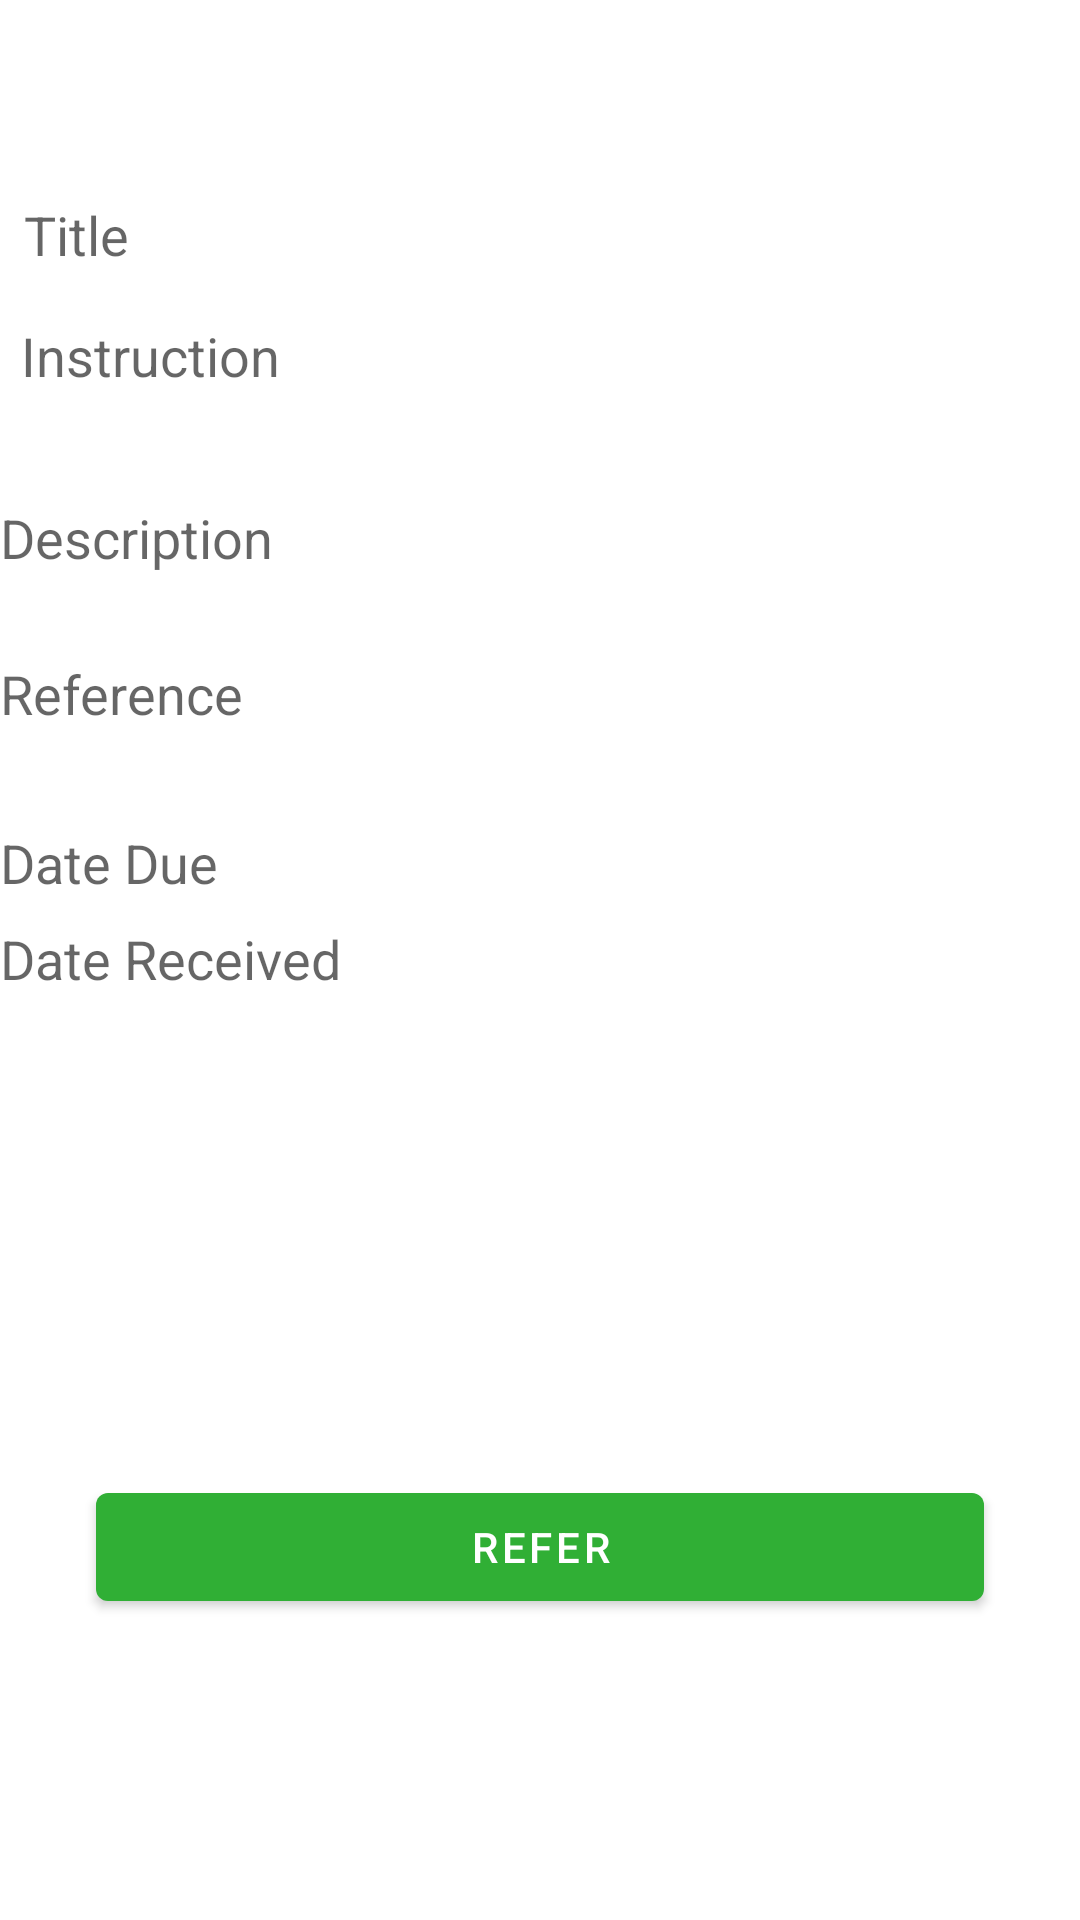

This screen was rendered from an Android layout file. Write that file and the resources it references.
<!-- AndroidManifest.xml: application theme Theme.DocuTracker -->
<!-- res/layout/fragment_details.xml -->
<?xml version="1.0" encoding="utf-8"?>
<androidx.constraintlayout.widget.ConstraintLayout xmlns:android="http://schemas.android.com/apk/res/android"
    xmlns:app="http://schemas.android.com/apk/res-auto"
    xmlns:tools="http://schemas.android.com/tools"
    android:layout_width="match_parent"
    android:layout_height="match_parent">

    <TextView
        android:id="@+id/txtDetTitle"
        android:layout_width="wrap_content"
        android:layout_height="wrap_content"
        android:layout_marginTop="50dp"
        android:textAppearance="@style/TextAppearance.AppCompat.Medium"
        app:layout_constraintEnd_toEndOf="parent"
        app:layout_constraintTop_toTopOf="parent" />

    <TextView
        android:id="@+id/txtDtInstruction"
        android:layout_width="wrap_content"
        android:layout_height="wrap_content"
        android:layout_marginTop="32dp"
        android:textAppearance="@style/TextAppearance.AppCompat.Medium"
        app:layout_constraintEnd_toEndOf="parent"
        app:layout_constraintTop_toBottomOf="@+id/txtDetTitle" />

    <TextView
        android:id="@+id/txtDtDescription"
        android:layout_width="wrap_content"
        android:layout_height="wrap_content"
        android:layout_marginTop="32dp"
        android:textAppearance="@style/TextAppearance.AppCompat.Medium"
        app:layout_constraintEnd_toEndOf="parent"
        app:layout_constraintTop_toBottomOf="@+id/txtDtInstruction" />

    <TextView
        android:id="@+id/txtDtRef"
        android:layout_width="wrap_content"
        android:layout_height="wrap_content"
        android:layout_marginTop="32dp"
        android:textAppearance="@style/TextAppearance.AppCompat.Medium"
        app:layout_constraintEnd_toEndOf="parent"
        app:layout_constraintTop_toBottomOf="@+id/txtDtDescription" />

    <TextView
        android:id="@+id/txtDtDueDate"
        android:layout_width="wrap_content"
        android:layout_height="wrap_content"
        android:layout_marginTop="32dp"
        android:textAppearance="@style/TextAppearance.AppCompat.Medium"
        app:layout_constraintEnd_toEndOf="parent"
        app:layout_constraintTop_toBottomOf="@+id/txtDtRef" />

    <TextView
        android:id="@+id/txtDtDateReceived"
        android:layout_width="wrap_content"
        android:layout_height="wrap_content"
        android:layout_marginTop="32dp"
        android:textAppearance="@style/TextAppearance.AppCompat.Medium"
        app:layout_constraintEnd_toEndOf="parent"
        app:layout_constraintTop_toBottomOf="@+id/txtDtDueDate" />

    <TextView
        android:id="@+id/textView"
        android:layout_width="wrap_content"
        android:layout_height="wrap_content"
        android:layout_marginStart="8dp"
        android:text="Title"
        android:textAppearance="@style/TextAppearance.AppCompat.Medium"
        app:layout_constraintBottom_toTopOf="@+id/txtDtInstruction"
        app:layout_constraintStart_toStartOf="parent"
        app:layout_constraintTop_toTopOf="@+id/txtDetTitle" />

    <TextView
        android:id="@+id/textView2"
        android:layout_width="wrap_content"
        android:layout_height="wrap_content"
        android:layout_marginStart="7dp"
        android:text="Instruction"
        android:textAppearance="@style/TextAppearance.AppCompat.Medium"
        app:layout_constraintBottom_toBottomOf="@+id/txtDtInstruction"
        app:layout_constraintStart_toStartOf="parent" />

    <TextView
        android:id="@+id/textView3"
        android:layout_width="wrap_content"
        android:layout_height="wrap_content"
        android:text="Description"
        android:textAppearance="@style/TextAppearance.AppCompat.Medium"
        app:layout_constraintBottom_toTopOf="@+id/txtDtRef"
        app:layout_constraintStart_toStartOf="parent"
        app:layout_constraintTop_toTopOf="@+id/txtDtDescription"
        app:layout_constraintVertical_bias="0.135" />

    <TextView
        android:id="@+id/textView4"
        android:layout_width="wrap_content"
        android:layout_height="wrap_content"
        android:text="Reference"
        android:textAppearance="@style/TextAppearance.AppCompat.Medium"
        app:layout_constraintBottom_toBottomOf="@+id/txtDtRef"
        app:layout_constraintStart_toStartOf="parent" />

    <TextView
        android:id="@+id/textView5"
        android:layout_width="wrap_content"
        android:layout_height="wrap_content"
        android:text="Date Due"
        android:textAppearance="@style/TextAppearance.AppCompat.Medium"
        app:layout_constraintBottom_toBottomOf="@+id/txtDtDueDate"
        app:layout_constraintStart_toStartOf="parent" />

    <TextView
        android:id="@+id/textView6"
        android:layout_width="wrap_content"
        android:layout_height="wrap_content"
        android:text="Date Received"
        android:textAppearance="@style/TextAppearance.AppCompat.Medium"
        app:layout_constraintBottom_toTopOf="@+id/txtDtDateReceived"
        app:layout_constraintStart_toStartOf="parent" />

    <Button
        android:id="@+id/btnRefer"
        android:layout_width="0dp"
        android:layout_height="wrap_content"
        android:layout_marginStart="32dp"
        android:layout_marginTop="160dp"
        android:layout_marginEnd="32dp"
        android:text="Refer"
        app:layout_constraintEnd_toEndOf="parent"
        app:layout_constraintHorizontal_bias="0.438"
        app:layout_constraintStart_toStartOf="parent"
        app:layout_constraintTop_toBottomOf="@+id/textView6" />
</androidx.constraintlayout.widget.ConstraintLayout>
<!-- resources referenced by this layout -->
<resources>
  <style name="Theme.DocuTracker" parent="Theme.MaterialComponents.DayNight.DarkActionBar">
          
          <item name="colorPrimary">@color/purple_500</item>
          <item name="colorPrimaryVariant">@color/purple_700</item>
          <item name="colorOnPrimary">@color/white</item>
          
          <item name="colorSecondary">@color/teal_200</item>
          <item name="colorSecondaryVariant">@color/teal_700</item>
          <item name="colorOnSecondary">@color/black</item>
          
          <item name="android:statusBarColor">?attr/colorPrimaryVariant</item>
          
      </style>
  <color name="purple_500">#30AF35</color>
  <color name="purple_700">#8DEA5B </color>
  <color name="white">#FFFFFFFF</color>
  <color name="teal_200">#FF03DAC5</color>
  <color name="teal_700">#FF018786</color>
  <color name="black">#FF000000</color>
</resources>
